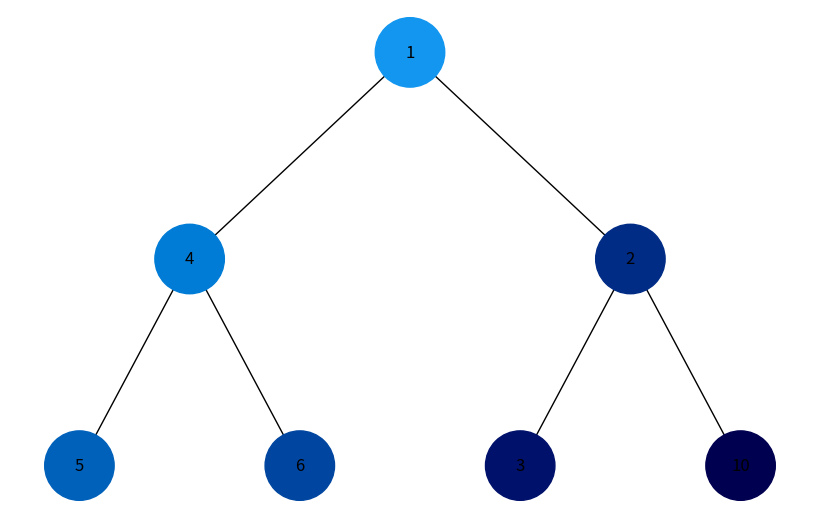
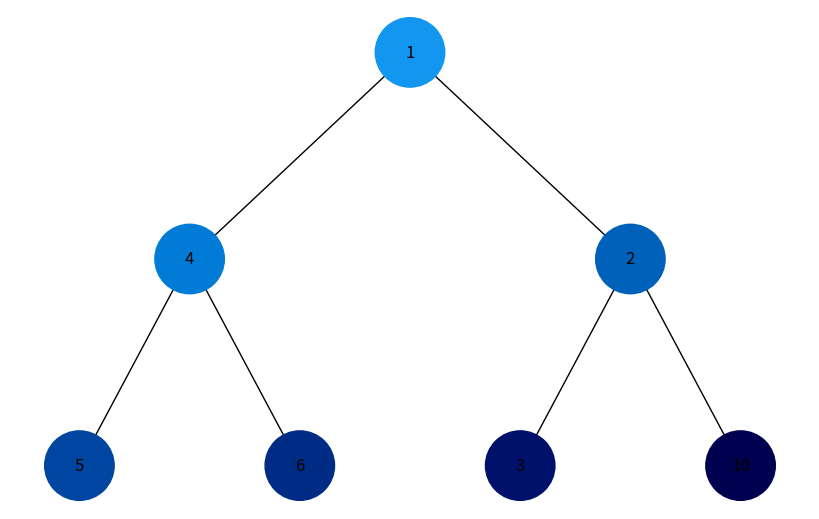

These figures' Python source, in order:
import heapq
import uuid
from typing import Optional

import matplotlib.pyplot as plt
import networkx as nx


class Node:
    def __init__(self, key: int, color: str = "skyblue"):
        self.left: Optional["Node"] = None
        self.right: Optional["Node"] = None
        self.val = key
        self.color = color
        self.id = str(uuid.uuid4())


def add_edges(graph, node, pos, x=0, y=0, layer=1):
    if node is not None:
        graph.add_node(node.id, color=node.color, label=node.val)
        if node.left:
            graph.add_edge(node.id, node.left.id)
            l = x - 1 / 2**layer
            pos[node.left.id] = (l, y - 1)
            add_edges(graph, node.left, pos, x=l, y=y - 1, layer=layer + 1)
        if node.right:
            graph.add_edge(node.id, node.right.id)
            r = x + 1 / 2**layer
            pos[node.right.id] = (r, y - 1)
            add_edges(graph, node.right, pos, x=r, y=y - 1, layer=layer + 1)
    return graph


def draw_tree(tree_root, color_map=None):
    tree = nx.DiGraph()
    pos = {tree_root.id: (0, 0)}
    tree = add_edges(tree, tree_root, pos)

    labels = {node[0]: node[1]["label"] for node in tree.nodes(data=True)}

    if color_map:
        colors = [color_map.get(node[0], "skyblue") for node in tree.nodes(data=True)]
    else:
        colors = [node[1]["color"] for node in tree.nodes(data=True)]

    plt.figure(figsize=(8, 5))
    nx.draw(
        tree, pos=pos, labels=labels, arrows=False, node_size=2500, node_color=colors
    )
    plt.show()


def build_heap_tree(heap, index=0):
    if index >= len(heap):
        return None

    node = Node(heap[index])
    node.left = build_heap_tree(heap, 2 * index + 1)
    node.right = build_heap_tree(heap, 2 * index + 2)
    return node


def count_nodes(root):
    if not root:
        return 0
    return 1 + count_nodes(root.left) + count_nodes(root.right)


def generate_color(step, total_steps):
    base_color = [18, 150, 240]  # (#1296F0)

    # Кожен наступний крок — зменшуємо яскравість
    decrement = int(160 * (step / max(total_steps - 1, 1)))  # максимум 160 одиниць

    new_color = [
        max(0, base_color[0] - decrement),
        max(0, base_color[1] - decrement),
        max(0, base_color[2] - decrement),
    ]
    return f"#{new_color[0]:02x}{new_color[1]:02x}{new_color[2]:02x}"


def dfs_visualize(root, total_steps):
    visited = set()
    stack = [root]
    colors = {}
    step = 0

    while stack:
        node = stack.pop()
        if node and node.id not in visited:
            visited.add(node.id)
            colors[node.id] = generate_color(step, total_steps)
            step += 1
            if node.right:
                stack.append(node.right)
            if node.left:
                stack.append(node.left)

    return colors


def bfs_visualize(root, total_steps):
    visited = set()
    queue = [root]
    colors = {}
    step = 0

    while queue:
        node = queue.pop(0)
        if node and node.id not in visited:
            visited.add(node.id)
            colors[node.id] = generate_color(step, total_steps)
            step += 1
            if node.left:
                queue.append(node.left)
            if node.right:
                queue.append(node.right)

    return colors


if __name__ == "__main__":
    heap_list = [10, 5, 2, 4, 6, 3, 1]
    heapq.heapify(heap_list)

    heap_tree_root = build_heap_tree(heap_list)

    total_steps = count_nodes(heap_tree_root)

    dfs_colors = dfs_visualize(heap_tree_root, total_steps)
    draw_tree(heap_tree_root, dfs_colors)

    bfs_colors = bfs_visualize(heap_tree_root, total_steps)
    draw_tree(heap_tree_root, bfs_colors)
